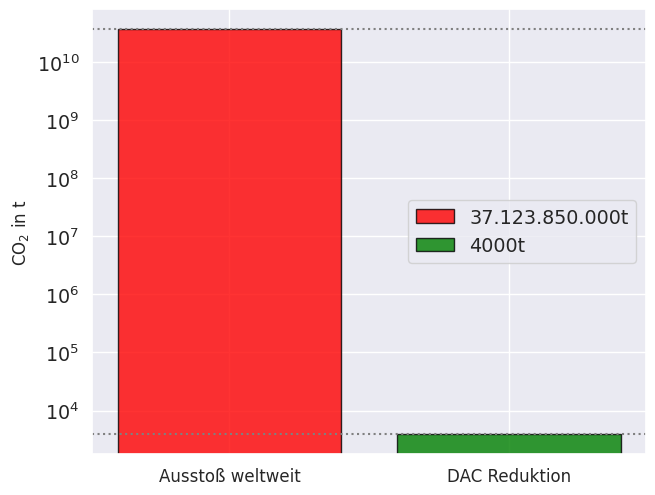

Write Python code to recreate this figure.
import numpy as np
import matplotlib.pyplot as plt
import seaborn as sns


sns.set_theme()
sns.set_context("notebook", font_scale=1.25)
arten = ("Ausstoß weltweit", "DAC Reduktion")
pos = np.arange(len(arten))
print(pos)
emissionen = [37123850000, 4000]
werte = ["37.123.850.000t", "4000t"]

plt.axhline(y=37123850000, xmin=0.0, xmax=1, color='grey', ls=':')
plt.axhline(y=4000, xmin=0.0, xmax=1, color='grey', ls=':')
plt.bar(pos, emissionen,color =["red", "green"],
align='center', edgecolor='black', label = werte, alpha= 0.8)



plt.yscale("log")

plt.xticks(pos, arten, fontsize=12)
plt.ylabel('CO$_2$ in t', fontsize=12)

plt.tight_layout(pad=0.1)
plt.legend(loc=5)
plt.show()
